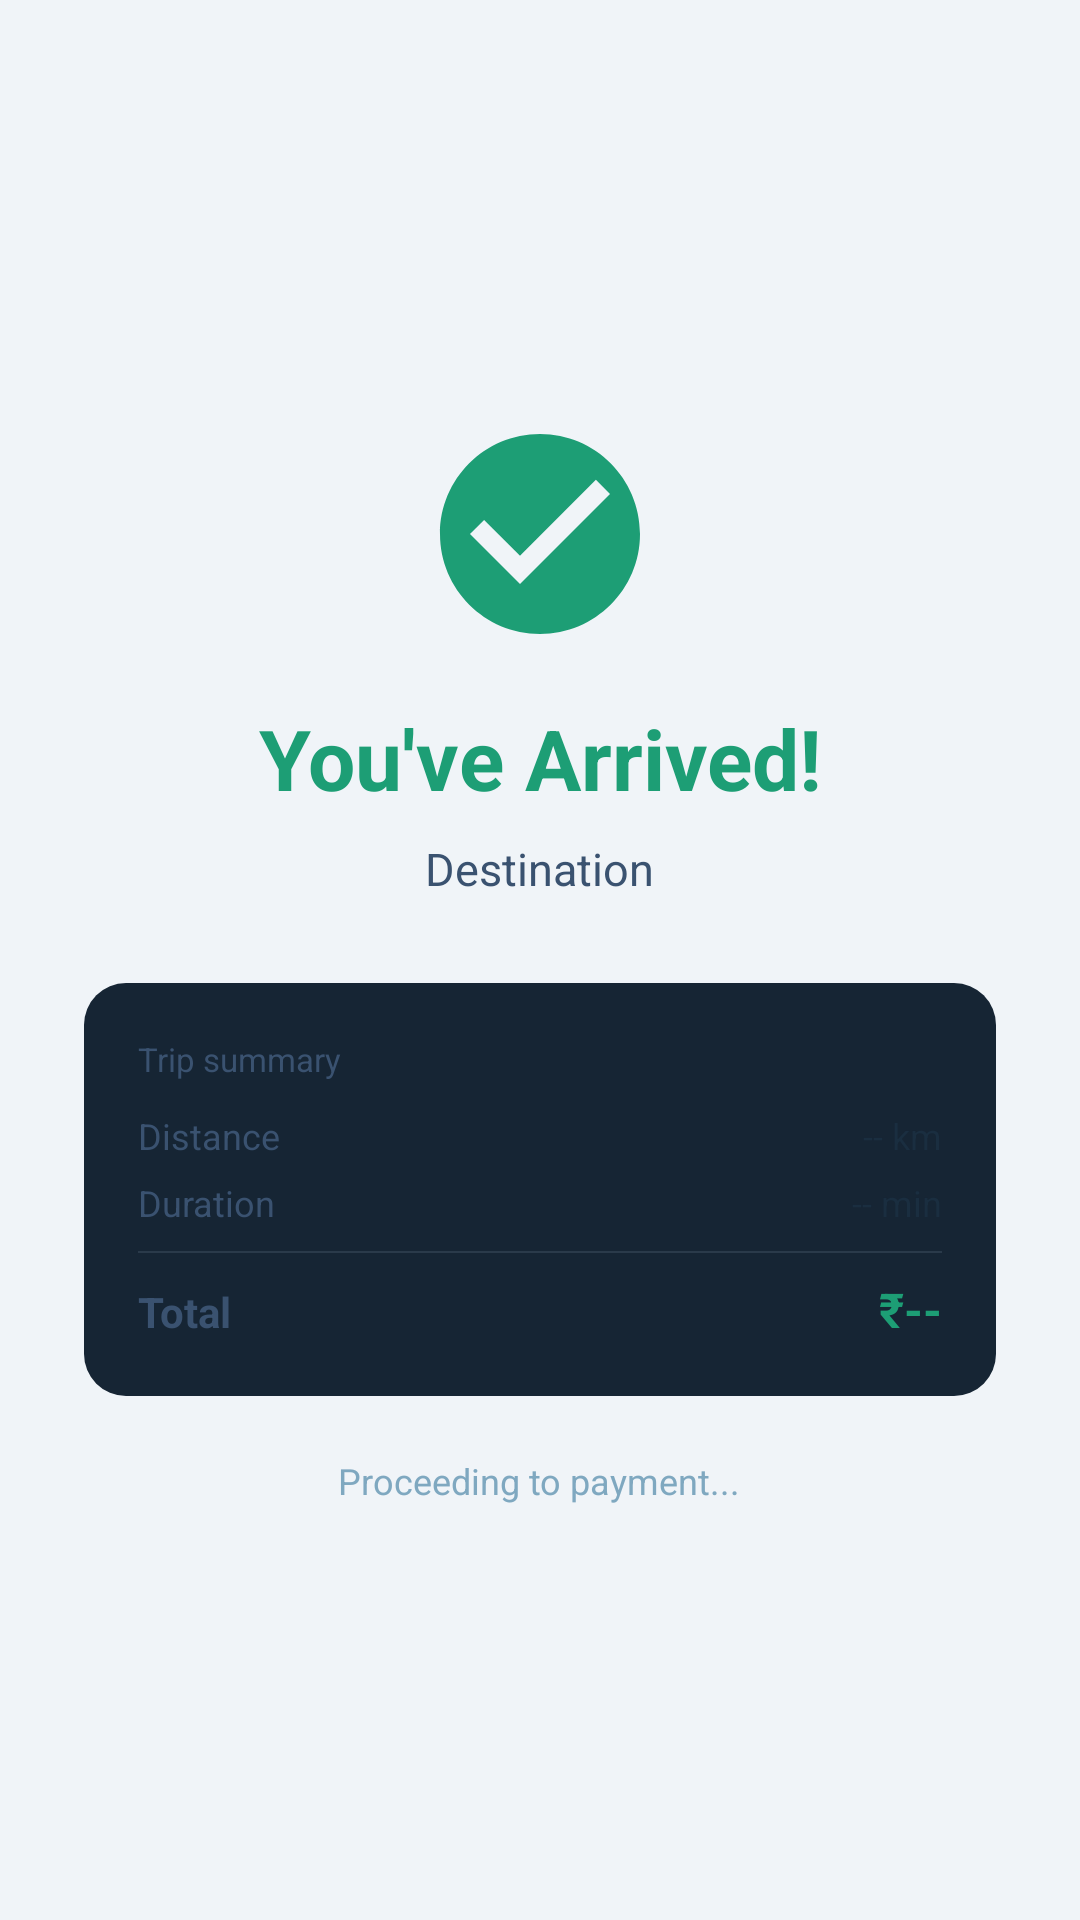

The Android layout XML behind this screen, and the referenced resources:
<!-- AndroidManifest.xml: application theme Theme.YatriMitra -->
<!-- res/layout/activity_arrival.xml -->
<?xml version="1.0" encoding="utf-8"?>
<LinearLayout xmlns:android="http://schemas.android.com/apk/res/android"
    android:layout_width="match_parent" android:layout_height="match_parent"
    android:orientation="vertical" android:gravity="center"
    android:background="@color/bg_page" android:padding="28dp">

    
    <ImageView android:id="@+id/ivArrivalCheck"
        android:layout_width="80dp" android:layout_height="80dp"
        android:src="@drawable/ic_check_circle"
        android:layout_marginBottom="16dp"/>

    <TextView android:layout_width="wrap_content" android:layout_height="wrap_content"
        android:text="You've Arrived!" android:textSize="28sp" android:textStyle="bold"
        android:textColor="#1D9E75" android:gravity="center"
        android:layout_marginBottom="8dp"/>

    <TextView android:id="@+id/tvArrivalDest"
        android:layout_width="wrap_content" android:layout_height="wrap_content"
        android:text="Destination" android:textSize="15sp"
        android:textColor="@color/text_secondary" android:gravity="center"
        android:layout_marginBottom="28dp"/>

    
    <LinearLayout android:layout_width="match_parent" android:layout_height="wrap_content"
        android:orientation="vertical" android:background="@drawable/bg_summary_card"
        android:padding="18dp" android:layout_marginBottom="20dp">

        <TextView android:layout_width="wrap_content" android:layout_height="wrap_content"
            android:text="Trip summary"
            android:textSize="11sp" android:textColor="@color/text_secondary"
            android:layout_marginBottom="10dp"/>

        <LinearLayout android:layout_width="match_parent" android:layout_height="wrap_content"
            android:orientation="horizontal" android:layout_marginBottom="6dp">
            <TextView android:layout_width="0dp" android:layout_height="wrap_content"
                android:layout_weight="1"
                android:text="Distance" android:textSize="12sp" android:textColor="@color/text_secondary"/>
            <TextView android:id="@+id/tvArrivalDistance"
                android:layout_width="wrap_content" android:layout_height="wrap_content"
                android:text="-- km" android:textSize="12sp" android:textColor="@color/text_primary"/>
        </LinearLayout>

        <LinearLayout android:layout_width="match_parent" android:layout_height="wrap_content"
            android:orientation="horizontal" android:layout_marginBottom="8dp">
            <TextView android:layout_width="0dp" android:layout_height="wrap_content"
                android:layout_weight="1"
                android:text="Duration" android:textSize="12sp" android:textColor="@color/text_secondary"/>
            <TextView android:id="@+id/tvArrivalDuration"
                android:layout_width="wrap_content" android:layout_height="wrap_content"
                android:text="-- min" android:textSize="12sp" android:textColor="@color/text_primary"/>
        </LinearLayout>

        <View android:layout_width="match_parent" android:layout_height="0.5dp"
            android:background="#2a3a4a" android:layout_marginBottom="8dp"/>

        <LinearLayout android:layout_width="match_parent" android:layout_height="wrap_content"
            android:orientation="horizontal">
            <TextView android:layout_width="0dp" android:layout_height="wrap_content"
                android:layout_weight="1"
                android:text="Total" android:textSize="14sp" android:textStyle="bold"
                android:textColor="@color/text_secondary"/>
            <TextView android:id="@+id/tvArrivalFare"
                android:layout_width="wrap_content" android:layout_height="wrap_content"
                android:text="₹--" android:textSize="16sp" android:textStyle="bold"
                android:textColor="#1D9E75"/>
        </LinearLayout>
    </LinearLayout>

    <TextView android:layout_width="wrap_content" android:layout_height="wrap_content"
        android:text="Proceeding to payment..."
        android:textSize="12sp" android:textColor="@color/text_muted" android:gravity="center"/>

    
    <TextView android:id="@+id/tvArrivalEmoji"
        android:layout_width="0dp" android:layout_height="0dp" android:visibility="gone"/>

</LinearLayout>
<!-- resources referenced by this layout -->
<resources>
  <color name="bg_page">#0D1B2A</color>
  <color name="text_muted">#3A5270</color>
  <color name="text_primary">#E8F1FF</color>
  <color name="text_secondary">#7FA8C0</color>
  <!-- drawable bg_summary_card (drawable) -->
  <?xml version="1.0" encoding="utf-8"?>
  <shape xmlns:android="http://schemas.android.com/apk/res/android" android:shape="rectangle">
      <solid android:color="#162534"/>
      <corners android:radius="14dp"/>
  </shape>
  <!-- drawable ic_check_circle (drawable) -->
  <vector xmlns:android="http://schemas.android.com/apk/res/android"
      android:width="24dp" android:height="24dp" android:viewportWidth="24" android:viewportHeight="24"
      android:tint="#1D9E75">
    <path android:fillColor="@android:color/white"
        android:pathData="M12,2C6.48,2 2,6.48 2,12s4.48,10 10,10 10,-4.48 10,-10S17.52,2 12,2zM10,17l-5,-5 1.41,-1.41L10,14.17l7.59,-7.59L19,8l-9,9z"/>
  </vector>
  <style name="Theme.YatriMitra" parent="Theme.AppCompat.DayNight.NoActionBar">
          <item name="android:windowBackground">@color/bg_page</item>
          <item name="android:statusBarColor">@color/bg_page</item>
          <item name="android:navigationBarColor">@color/bg_page</item>
          <item name="android:textColorPrimary">@color/text_primary</item>
          <item name="android:textColorSecondary">@color/text_secondary</item>
          <item name="colorPrimary">@color/teal_primary</item>
          <item name="colorPrimaryDark">@color/teal_dark</item>
          <item name="colorAccent">@color/amber_primary</item>
      </style>
  <color name="teal_primary">#1D9E75</color>
  <color name="teal_dark">#0F6E56</color>
  <color name="amber_primary">#EF9F27</color>
</resources>
